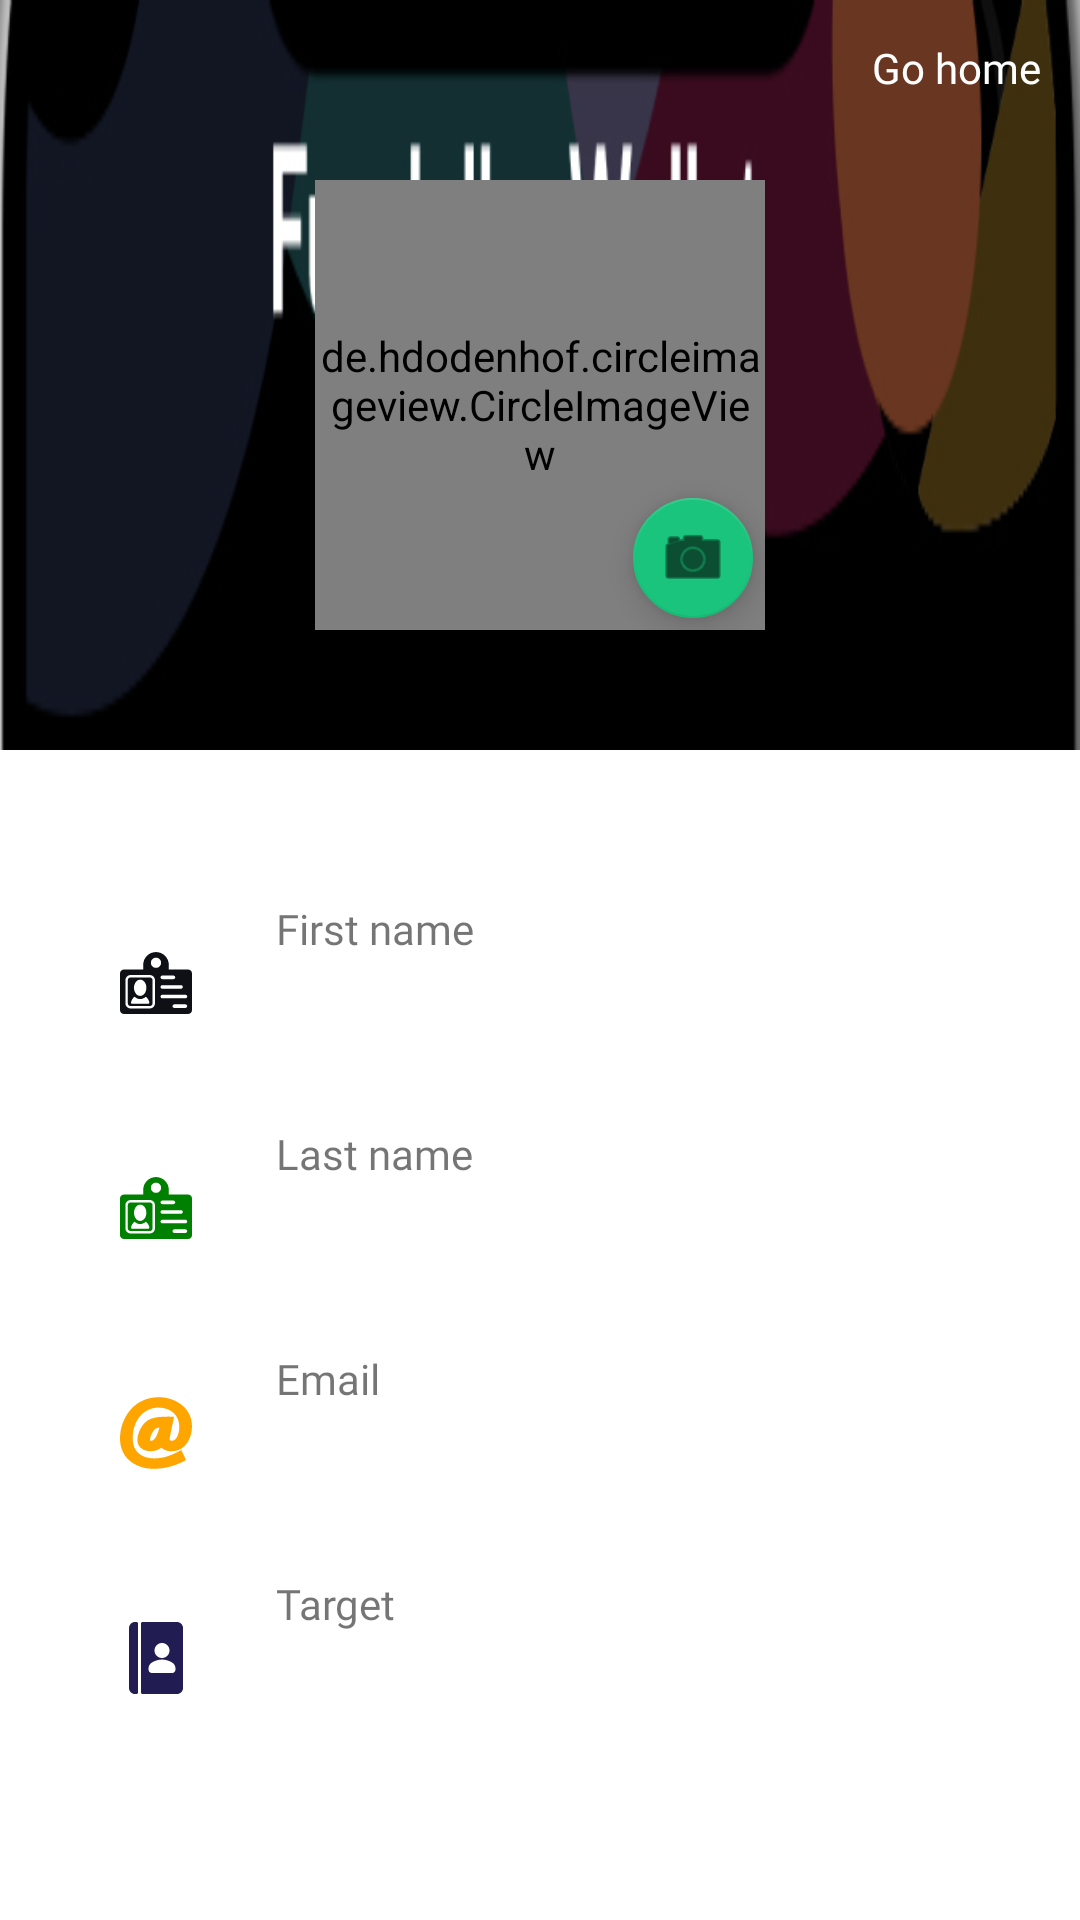

Produce the Android XML layout that renders to this screen, including the resource entries it uses.
<!-- AndroidManifest.xml: activity theme AppTheme.NoActionBar -->
<!-- res/layout/activity_profile.xml -->
<?xml version="1.0" encoding="utf-8"?>
<LinearLayout
    xmlns:android="http://schemas.android.com/apk/res/android"
    xmlns:tools="http://schemas.android.com/tools"
    xmlns:app="http://schemas.android.com/apk/res-auto"
    android:layout_width="match_parent"
    android:orientation="vertical"
    android:layout_height="match_parent">


    <androidx.constraintlayout.widget.ConstraintLayout
        android:layout_width="match_parent"
        android:background="@drawable/nweb"
        android:layout_height="250dp">

        <de.hdodenhof.circleimageview.CircleImageView
            android:id="@+id/profileImage"
            android:layout_width="150dp"
            android:layout_marginTop="20dp"
            android:layout_height="150dp"
            app:layout_constraintTop_toTopOf="parent"
            app:layout_constraintBottom_toBottomOf="parent"

            app:layout_constraintEnd_toEndOf="parent"
            android:layout_gravity="center"
            app:layout_constraintStart_toStartOf="parent"
            android:src="@drawable/profile" />

        <com.google.android.material.floatingactionbutton.FloatingActionButton
            android:id="@+id/fab_camera"
            android:layout_width="wrap_content"
            android:layout_height="wrap_content"
            app:backgroundTint="@color/colorAccent"
            android:src="@android:drawable/ic_menu_camera"
            app:fabSize="mini"
            app:layout_constraintBottom_toBottomOf="@+id/profileImage"
            app:layout_constraintEnd_toEndOf="@+id/profileImage"
            />


        <TextView
            android:id="@+id/gohome"
            android:layout_width="wrap_content"
            android:layout_height="wrap_content"
            android:text="Go home"
            android:fontFamily="@font/mavenpro_black"
            android:padding="13dp"
            android:textColor="@color/white"

            app:layout_constraintEnd_toEndOf="parent"
            app:layout_constraintTop_toTopOf="parent"
            />

    </androidx.constraintlayout.widget.ConstraintLayout>


    <ProgressBar
        android:id="@+id/llProgressBar"
        android:layout_width="wrap_content"
        android:visibility="gone"
        android:layout_gravity="center_horizontal"
        android:layout_height="wrap_content"/>
    <androidx.constraintlayout.widget.ConstraintLayout
        android:layout_width="match_parent"
        android:layout_marginTop="50dp"
        android:layout_marginEnd="18dp"
        android:layout_marginStart="40dp"
        android:layout_height="wrap_content">
        <ImageButton
            android:layout_width="wrap_content"
            android:layout_height="55dp"
            app:layout_constraintStart_toStartOf="parent"
            app:layout_constraintTop_toTopOf="parent"

            android:background="@color/white"
            android:src="@drawable/ic_user_last"
            android:id="@+id/view1"
            />
        <TextView android:layout_width="wrap_content"
            android:layout_height="wrap_content"
            android:text="First name"
            android:fontFamily="@font/mavenpro_regular"
            android:layout_marginStart="28dp"
            app:layout_constraintStart_toEndOf="@id/view1"
            app:layout_constraintTop_toTopOf="@id/view1"
            android:id="@+id/view_name"
            />

        <TextView
            android:id="@+id/fr_name"
            android:layout_width="wrap_content"
            android:layout_height="wrap_content"
            tools:text="Muraino "
            android:scrollHorizontally="false"
            android:textSize="20sp"
            android:textColor="@color/black"
            android:fontFamily="@font/mavenpro_regular"
            android:layout_marginTop="2dp"
            app:layout_constraintStart_toStartOf="@id/view_name"
            app:layout_constraintTop_toBottomOf="@id/view_name"
            />


    </androidx.constraintlayout.widget.ConstraintLayout>


    <androidx.constraintlayout.widget.ConstraintLayout
        android:layout_width="match_parent"
        android:layout_marginTop="20dp"
        android:layout_marginEnd="18dp"
        android:layout_marginStart="40dp"
        android:layout_height="wrap_content">
        <ImageButton
            android:layout_width="wrap_content"
            android:layout_height="55dp"
            app:layout_constraintStart_toStartOf="parent"
            android:background="@color/white"
            app:layout_constraintTop_toTopOf="parent"
            android:src="@drawable/ic_user_name"
            android:id="@+id/view4"
            />
        <TextView android:layout_width="wrap_content"
            android:layout_height="wrap_content"
            android:text="Last name"
            android:fontFamily="@font/mavenpro_regular"
            android:layout_marginStart="28dp"
            app:layout_constraintStart_toEndOf="@id/view4"
            app:layout_constraintTop_toTopOf="@id/view4"
            android:id="@+id/view_address"
            />

        <TextView
            android:id="@+id/ls_name"
            android:layout_width="wrap_content"
            android:layout_height="wrap_content"
            tools:text="biola"
            android:textSize="18sp"
            android:textColor="@color/black"
            android:fontFamily="@font/mavenpro_regular"
            android:scrollHorizontally="false"
            android:layout_marginTop="2dp"
            app:layout_constraintStart_toStartOf="@id/view_address"
            app:layout_constraintTop_toBottomOf="@id/view_address"
            />


    </androidx.constraintlayout.widget.ConstraintLayout>


    <androidx.constraintlayout.widget.ConstraintLayout
        android:layout_width="match_parent"
        android:layout_marginTop="20dp"
        android:layout_marginEnd="18dp"
        android:layout_marginStart="40dp"
        android:layout_height="wrap_content">
        <ImageButton
            android:layout_width="wrap_content"
            android:layout_height="55dp"
            app:layout_constraintStart_toStartOf="parent"
            android:background="@color/white"
            app:layout_constraintTop_toTopOf="parent"

            android:src="@drawable/ic_email"
            android:id="@+id/view2"
            />
        <TextView

            android:layout_width="wrap_content"
            android:layout_height="wrap_content"
            android:text="Email"
            android:fontFamily="@font/mavenpro_regular"
            android:layout_marginStart="28dp"
            app:layout_constraintStart_toEndOf="@id/view2"
            app:layout_constraintTop_toTopOf="@id/view2"
            android:id="@+id/view_mail"
            />

        <TextView
            android:id="@+id/e_email"
            android:layout_width="wrap_content"
            android:layout_height="wrap_content"
            android:scrollHorizontally="false"
            tools:text="Muraino@gmail.com"
            android:textSize="20sp"
            android:textColor="@color/black"
            android:fontFamily="@font/mavenpro_regular"
            android:layout_marginTop="2dp"
            app:layout_constraintStart_toStartOf="@id/view_mail"
            app:layout_constraintTop_toBottomOf="@id/view_mail"
            />


    </androidx.constraintlayout.widget.ConstraintLayout>




    <androidx.constraintlayout.widget.ConstraintLayout
        android:layout_width="match_parent"
        android:layout_marginTop="20dp"
        android:layout_marginEnd="18dp"
        android:layout_marginStart="40dp"
        android:layout_height="wrap_content">
        <ImageButton
            android:layout_width="wrap_content"
            android:layout_height="55dp"
            app:layout_constraintStart_toStartOf="parent"
            android:background="@color/white"
            app:layout_constraintTop_toTopOf="parent"

            android:src="@drawable/ic_address"
            android:id="@+id/view3"
            />
        <TextView android:layout_width="wrap_content"
            android:layout_height="wrap_content"
            android:text="Target"
            android:fontFamily="@font/mavenpro_regular"
            android:layout_marginStart="28dp"
            app:layout_constraintStart_toEndOf="@id/view3"
            app:layout_constraintTop_toTopOf="@id/view3"
            android:id="@+id/view_phone"
            />

        <TextView
            android:id="@+id/target"
            android:layout_width="wrap_content"
            android:layout_height="wrap_content"
            tools:text="0"
            android:textSize="20sp"
            android:textColor="@color/black"
            android:fontFamily="@font/mavenpro_regular"
            android:layout_marginTop="2dp"
            app:layout_constraintStart_toStartOf="@id/view_phone"
            app:layout_constraintTop_toBottomOf="@id/view_phone"
            />


    </androidx.constraintlayout.widget.ConstraintLayout>



</LinearLayout>
<!-- resources referenced by this layout -->
<resources>
  <color name="black">#000000</color>
  <color name="colorAccent">#1bc47d</color>
  <color name="white">#ffffff</color>
  <!-- drawable ic_address (drawable) -->
  <vector android:height="24dp" android:viewportHeight="512"
      android:viewportWidth="512" android:width="24dp" xmlns:android="http://schemas.android.com/apk/res/android">
      <path android:fillColor="#211c52" android:pathData="M117.333,0h-10.667C83.135,0 64,19.135 64,42.667v426.667C64,492.865 83.135,512 106.667,512h10.667c5.896,0 10.667,-4.771 10.667,-10.667V10.667C128,4.771 123.229,0 117.333,0z"/>
      <path android:fillColor="#211c52" android:pathData="M405.333,0H160c-5.896,0 -10.667,4.771 -10.667,10.667v490.667c0,5.896 4.771,10.667 10.667,10.667h245.333C428.865,512 448,492.865 448,469.333V42.667C448,19.135 428.865,0 405.333,0zM298.667,149.333c29.406,0 53.333,23.927 53.333,53.333S328.073,256 298.667,256s-53.333,-23.927 -53.333,-53.333S269.26,149.333 298.667,149.333zM394.667,338c0,13.604 -10.25,24.667 -22.854,24.667H225.521c-12.604,0 -22.854,-11.063 -22.854,-24.667v-6.833c0,-17.823 8.823,-34.104 23.042,-42.49c17.031,-10.042 43.51,-22.01 72.958,-22.01c29.448,0 55.927,11.969 72.958,22.01c14.219,8.385 23.042,24.667 23.042,42.49V338z"/>
  </vector>
  <!-- drawable ic_email (drawable) -->
  <vector android:height="24dp" android:viewportHeight="474.138"
      android:viewportWidth="474.138" android:width="24dp" xmlns:android="http://schemas.android.com/apk/res/android">
      <path android:fillColor="#FFA500" android:pathData="M332.466,243.935l19.841,-97.812l3.263,-16.077l-16.399,-0.487c-8.824,-0.26 -17.38,-0.395 -25.432,-0.395c-92.442,0 -127.855,17.142 -152.589,42.883c-27.531,28.785 -46.745,75.114 -46.745,112.685c0,41.812 36.215,72.16 86.114,72.16c32.693,0 51.39,-8.928 72.345,-23.059c18.366,14.816 33.66,23.059 66.674,23.059c44.107,0 80.438,-20.088 105.065,-58.094c18.495,-28.541 29.535,-67.25 29.535,-103.553c0,-78.425 -41.258,-124.573 -75.869,-149.478C359.471,17.851 306.634,1.183 256.93,1.183c-99.872,0 -160.442,48.883 -193.667,89.891C23.06,140.694 0,207.026 0,273.06c0,63.977 24.844,116.842 71.846,152.879c39.544,30.32 92.583,47.016 149.343,47.016c69.272,0 139.111,-17.826 201.966,-51.561l11.521,-6.182l-5.532,-11.844l-19.085,-40.863l-6.145,-13.156l-12.837,6.781c-47.528,25.107 -100.527,48.346 -165.944,48.346c-43.14,0 -79.098,-12.035 -103.979,-34.803c-24.802,-22.689 -37.911,-55.65 -37.911,-95.32c0,-134.384 84.967,-204.696 168.896,-204.696c41.283,0 76.243,12.28 101.1,35.508c24.611,23.002 37.62,55.27 37.62,93.321c0,14.428 -3.122,38.323 -11.916,58.184c-9.327,21.059 -22.313,31.738 -38.596,31.738c-9.489,0 -13.186,-3.4 -13.186,-12.127c0,-5.516 2.641,-18.836 4.22,-26.797C331.796,247.394 332.169,245.505 332.466,243.935zM259.436,200.955c-17.49,72.175 -39.479,87.458 -54.942,87.458c-2.222,0 -6.845,0 -6.845,-6.928c0,-20.631 14.186,-51.409 31.628,-68.615C236.171,205.986 247.419,202.999 259.436,200.955z"/>
  </vector>
  <!-- drawable ic_user_last: vector/xml drawable (drawable, 2570 chars, omitted) -->
  <!-- drawable ic_user_name: vector/xml drawable (drawable, 2570 chars, omitted) -->
  <!-- drawable nweb: jpg bitmap (drawable, 37138 bytes) -->
  <style name="AppTheme.NoActionBar">
          <item name="windowActionBar">false</item>
          <item name="windowNoTitle">true</item>
      </style>
</resources>
